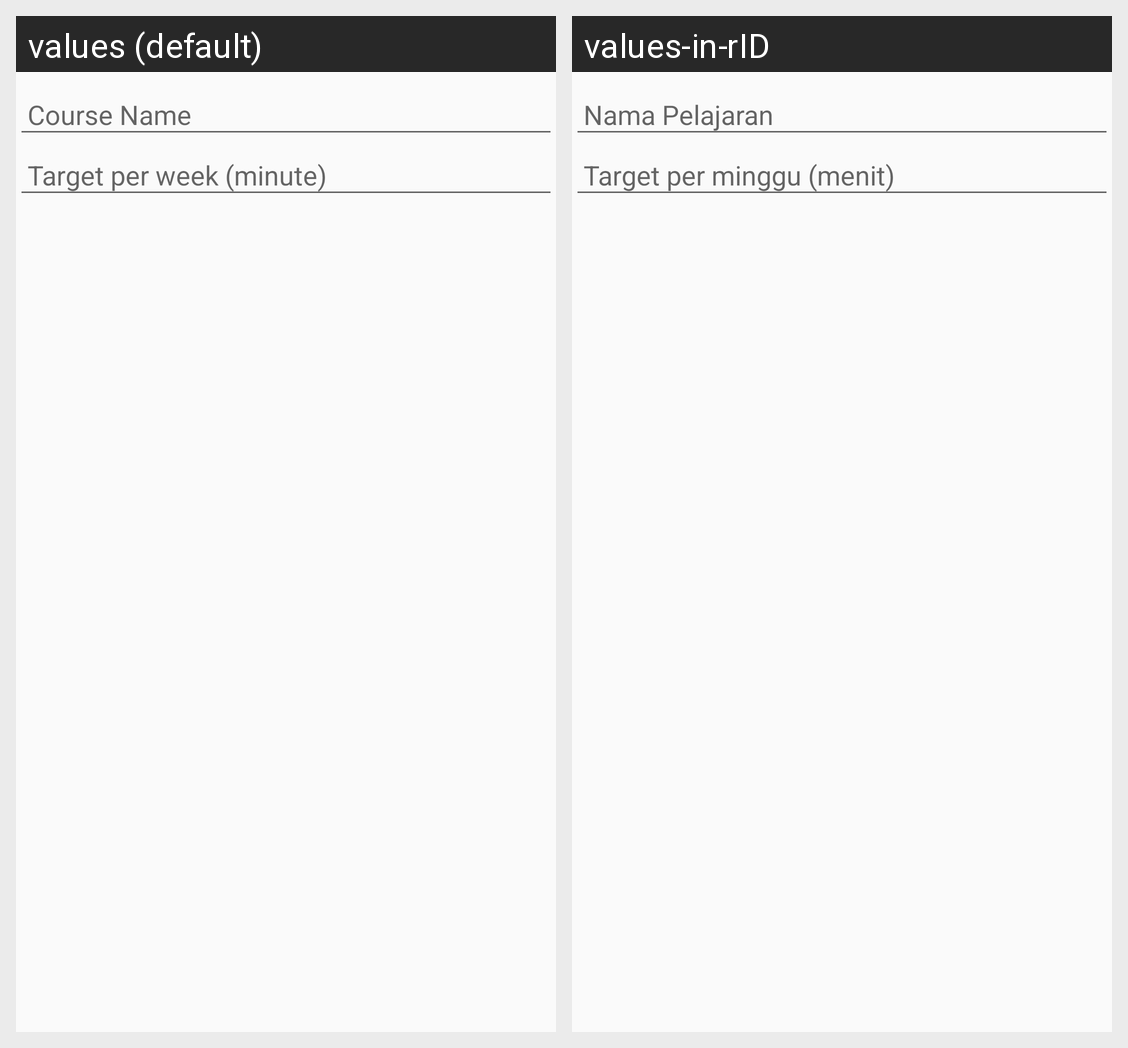

This grid shows one Android layout under two languages. Give, for every string resource on the screen, its name, the default text and each shown locale's text.
Android screen res/layout/activity_add_course.xml rendered under 2 locales, left to right: values (default), values-in-rID. Device: Nexus 5 (rendered at 1080×1920; each locale shown at half size, 540×960, under a caption strip naming it); theme AppTheme.
Strings drawn on this screen, with the default value and each locale's value (text and hints the layout hard-codes, and strings that could not be matched under every locale, appear in the picture but are not listed):

courseName
  values: Course Name
  values-in-rID: Nama Pelajaran

targetMinutesPerWeek
  values: Target per week (minute)
  values-in-rID: Target per minggu (menit)
